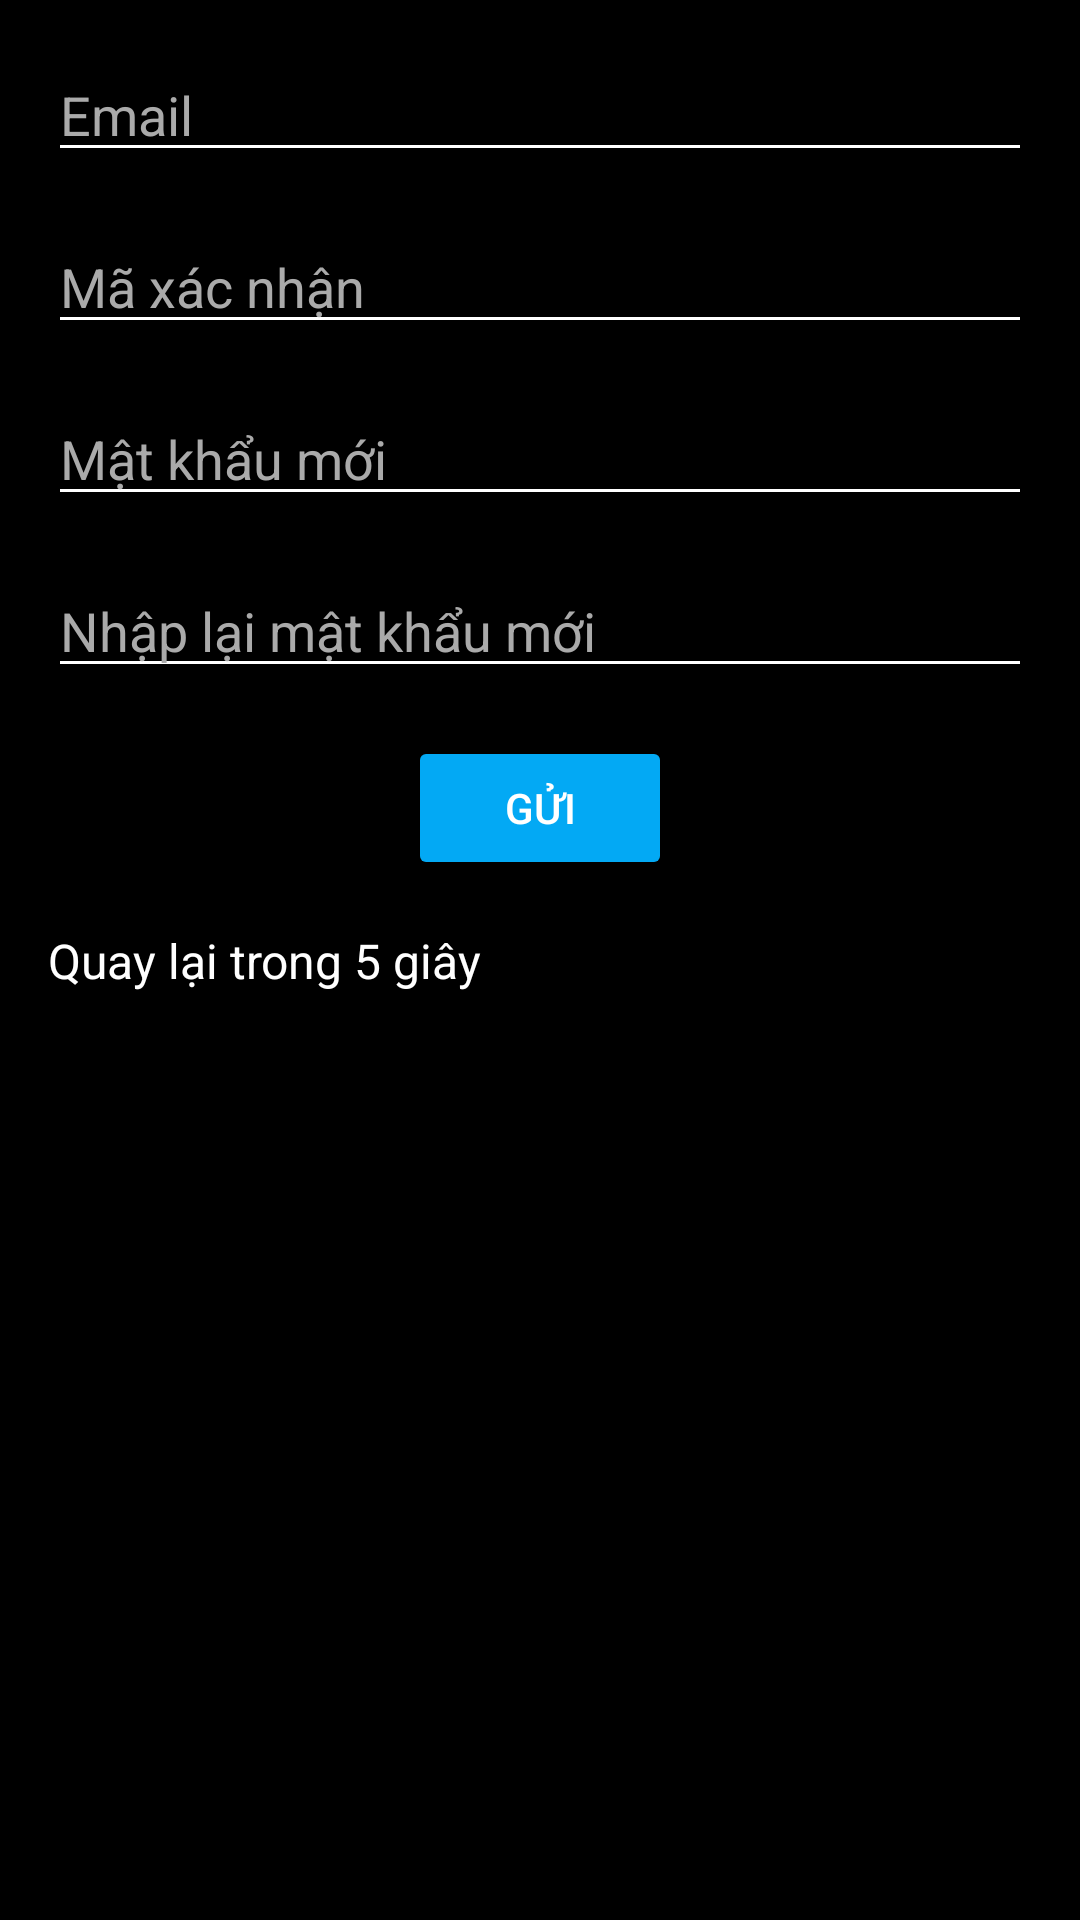

Layout XML and referenced resources for this Android screen:
<!-- AndroidManifest.xml: application theme Theme.DALTUD2 -->
<!-- res/layout/fragment_forget_pass.xml -->
<?xml version="1.0" encoding="utf-8"?>
<LinearLayout xmlns:android="http://schemas.android.com/apk/res/android"
    android:layout_width="match_parent"
    android:layout_height="match_parent"
    xmlns:tools="http://schemas.android.com/tools"
    android:orientation="vertical"
    android:padding="16dp"
    android:background="#000000">

    <EditText
        android:id="@+id/emailEditText"
        android:layout_width="match_parent"
        android:layout_height="wrap_content"
        android:hint="Email"
        android:inputType="textEmailAddress"
        android:textColor="#FFFFFF"
        android:textColorHint="#AAAAAA"
        android:backgroundTint="#FFFFFF"
        android:layout_marginBottom="16dp"/>

    <EditText
        android:id="@+id/verificationCodeEditText"
        android:layout_width="match_parent"
        android:layout_height="wrap_content"
        android:hint="Mã xác nhận"
        android:inputType="text"
        android:textColor="#FFFFFF"
        android:textColorHint="#AAAAAA"
        android:backgroundTint="#FFFFFF"
        android:layout_marginBottom="16dp"/>

    <EditText
        android:id="@+id/newPasswordEditText"
        android:layout_width="match_parent"
        android:layout_height="wrap_content"
        android:hint="Mật khẩu mới"
        android:inputType="textPassword"
        android:textColor="#FFFFFF"
        android:textColorHint="#AAAAAA"
        android:backgroundTint="#FFFFFF"
        android:layout_marginBottom="16dp"/>

    <EditText
        android:id="@+id/confirmPasswordEditText"
        android:layout_width="match_parent"
        android:layout_height="wrap_content"
        android:hint="Nhập lại mật khẩu mới"
        android:inputType="textPassword"
        android:textColor="#FFFFFF"
        android:textColorHint="#AAAAAA"
        android:backgroundTint="#FFFFFF"
        android:layout_marginBottom="16dp"/>

    <Button
        android:id="@+id/submitButton"
        android:layout_width="wrap_content"
        android:layout_height="wrap_content"
        android:text="Gửi"
        android:layout_gravity="center"
        android:backgroundTint="#03A9F4"
        android:textColor="#FFFFFF" />
    <TextView
        android:id="@+id/countdownTextView"
        android:layout_width="wrap_content"
        android:layout_height="wrap_content"
        android:text="Quay lại trong 5 giây"
        android:layout_marginTop="16dp"
        android:textColor="#FFFFFF"
        android:textSize="16sp"/>


</LinearLayout>
<!-- resources referenced by this layout -->
<resources>
  <style name="Theme.DALTUD2" parent="Base.Theme.DALTUD2" />
  <style name="Base.Theme.DALTUD2" parent="Theme.Material3.DayNight.NoActionBar">
          
          
      </style>
</resources>
